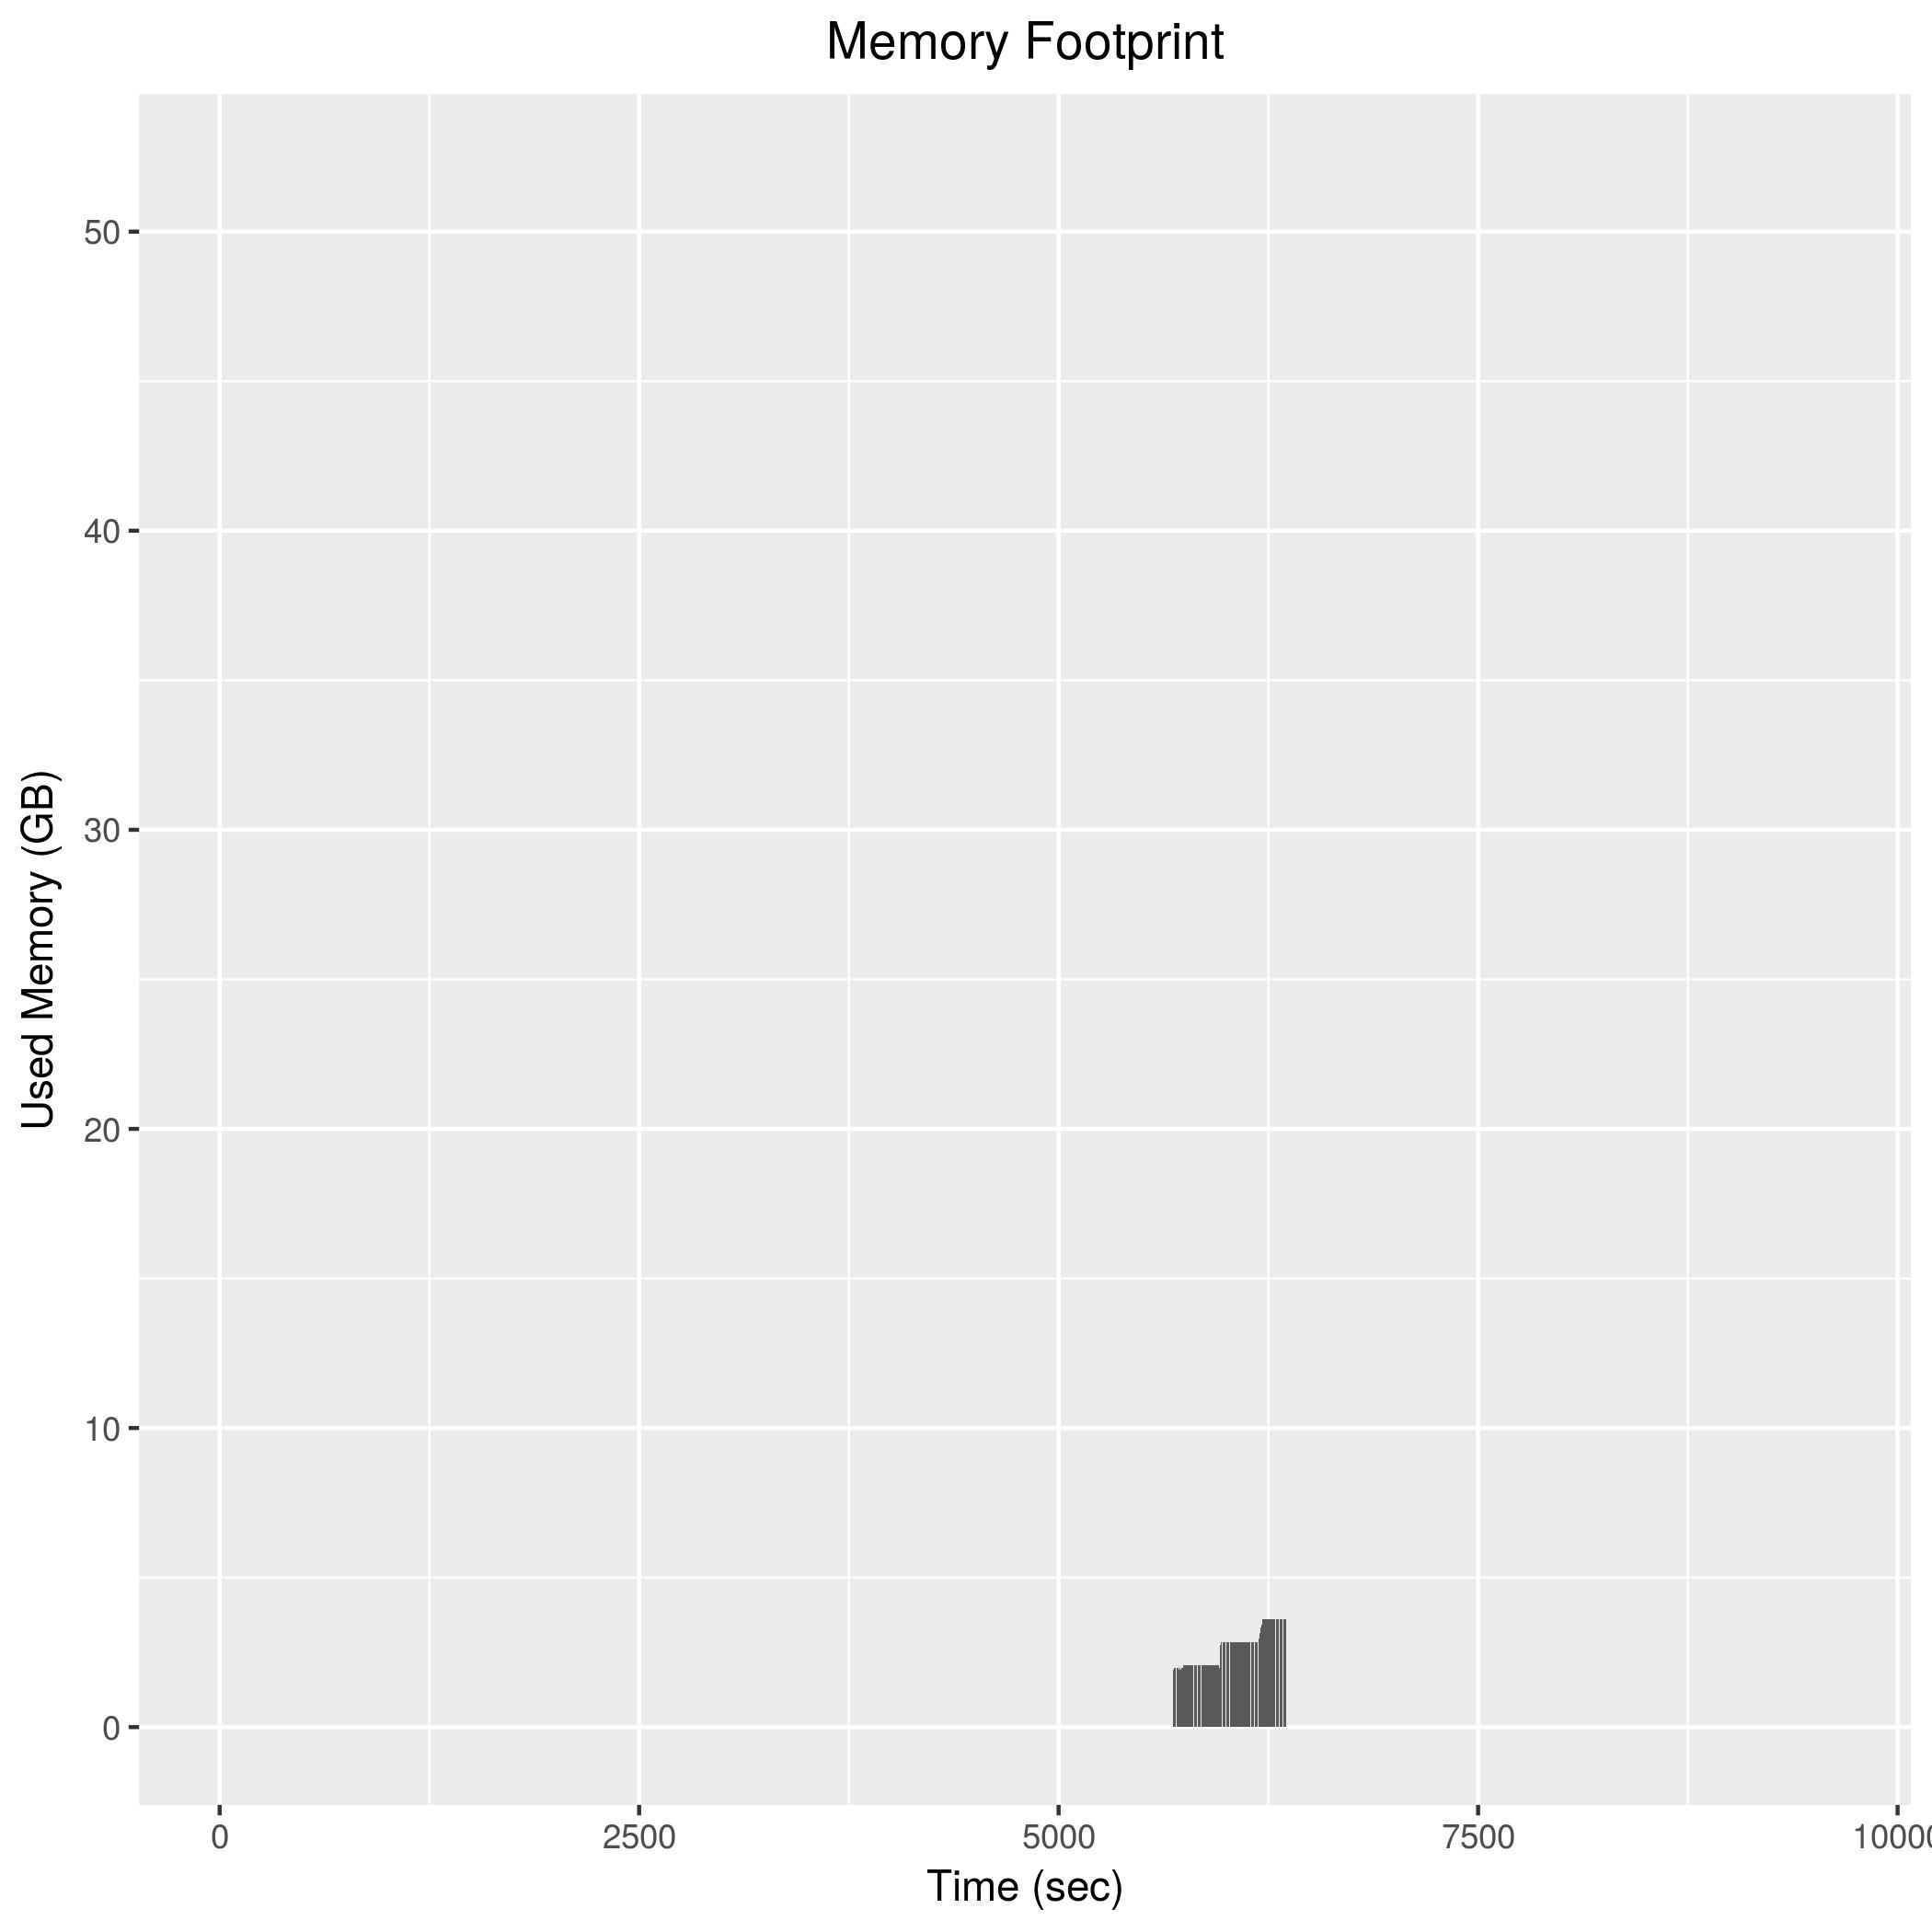

Source data for this figure (header and first rows):
5678, 1933444
5680, 1957712
5682, 1958364
5684, 1917404
5686, 1963712
5688, 1961968
5690, 1963656
5692, 1962840
5694, 1915848
5696, 1962060
5698, 1962176
5700, 1961784
5702, 1961932
5704, 1962752
5706, 1964076
5708, 1917692
5710, 1963280
5712, 1963996
5714, 1964868
5716, 1965688
5718, 1920800
5720, 1965464
5722, 1965088
5724, 1967696
5726, 1965064
5728, 1918972
5730, 1964064
5732, 1965628
5734, 1963840
5736, 1963712
5738, 1964176
5740, 1964012
5742, 1948308
5744, 2073316
5746, 2073404
5748, 2073744
5750, 2073528
5752, 2072868
5754, 2072764
5756, 2072488
5758, 2073420
5760, 2073588
5762, 2074968
5764, 2074380
5766, 2074764
5768, 2074076
5770, 2073944
5772, 2073108
5774, 2073788
5776, 2073704
5778, 2073160
5780, 2073232
5782, 2073324
5784, 2073280
5786, 2072560
5788, 2072908
5790, 2072236
5792, 2072596
5794, 2072384
5796, 2072028
5798, 2071856
... 279 more rows
